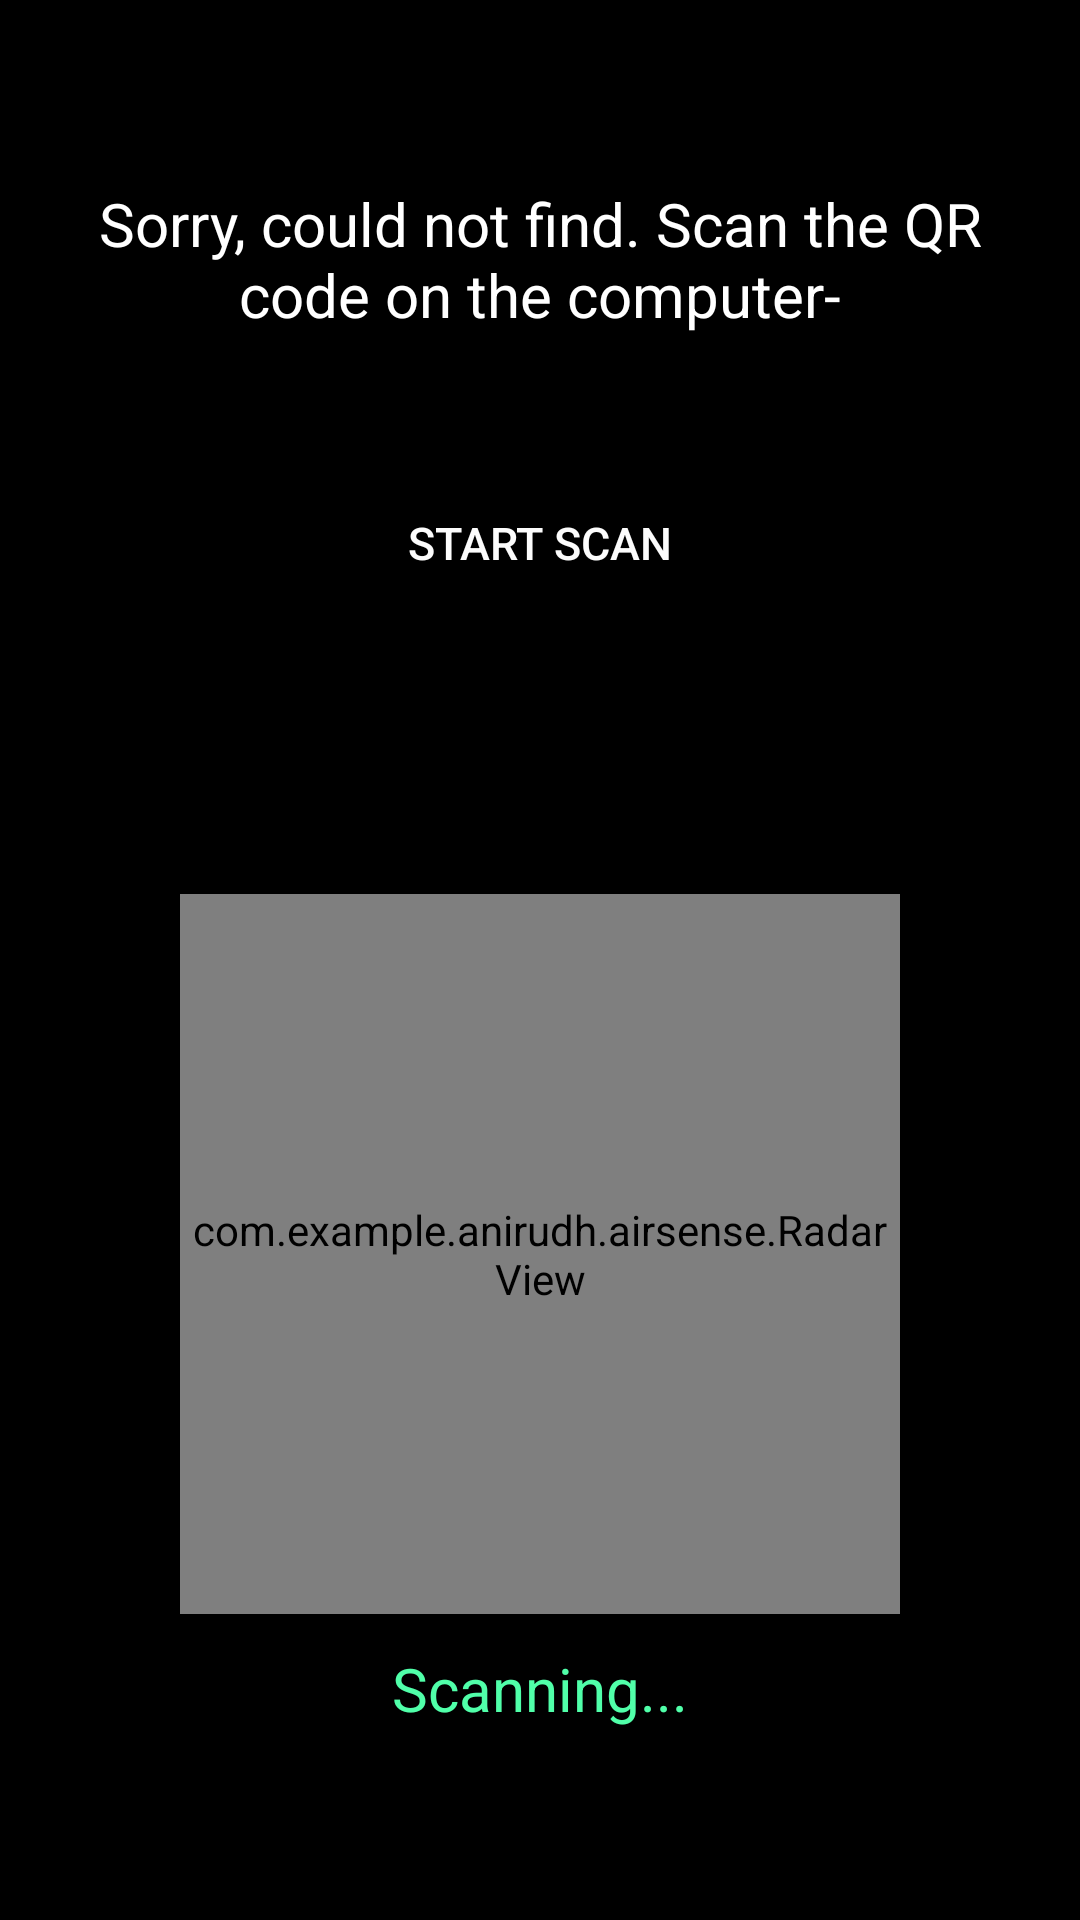

Write the Android layout XML for this screen, with the resource values it uses.
<!-- AndroidManifest.xml: application theme Theme.AppCompat.Light.NoActionBar -->
<!-- res/layout/yesscreen.xml -->
<?xml version="1.0" encoding="utf-8"?>

<RelativeLayout xmlns:android="http://schemas.android.com/apk/res/android"
    android:orientation="vertical" android:layout_width="match_parent"
    android:layout_height="match_parent"
    android:background="#000000">


    <com.example.anirudh.airsense.RadarView
        android:id="@+id/radarView"
        android:layout_width="240dp"
        android:layout_height="240dp"
        android:layout_gravity="center_horizontal"
        android:layout_above="@+id/textView3"
        android:layout_centerHorizontal="true" />

    <TextView
        android:layout_width="200dp"
        android:layout_height="50dp"
        android:text="Scanning..."
        android:id="@+id/textView3"
        android:gravity="center"
        android:textSize="20dp"
        android:textColor="#50ffa9"
        android:layout_alignParentBottom="true"
        android:layout_centerHorizontal="true"
        android:layout_marginBottom="52dp" />

    <TextView
        android:layout_width="300dp"
        android:layout_height="100dp"
        android:id="@+id/infoText"
        android:textColor="#ffffff"
        android:layout_marginTop="61dp"
        android:gravity="center_horizontal"
        android:text="Sorry, could not find. Scan the QR code on the computer-"
        android:textSize="20dp"
        android:layout_alignParentTop="true"
        android:layout_centerHorizontal="true" />

    <Button
        android:layout_width="200dp"
        android:layout_height="40dp"
        android:text="Start Scan"
        android:gravity="center"
        android:id="@+id/scanButton"
        android:textColor="#fcfcfc"
        android:textSize="15dp"
        android:layout_below="@+id/infoText"
        android:layout_centerHorizontal="true"
        android:background="#000000" />

    <ProgressBar
        style="?android:attr/progressBarStyleHorizontal"
        android:layout_width="match_parent"
        android:layout_height="wrap_content"
        android:id="@+id/progressBar"
        android:layout_alignParentBottom="true"
        android:layout_alignParentLeft="true"
        android:layout_alignParentStart="true"
        android:layout_marginBottom="26dp" />


</RelativeLayout>
<!-- resources referenced by this layout -->
<resources>

</resources>
